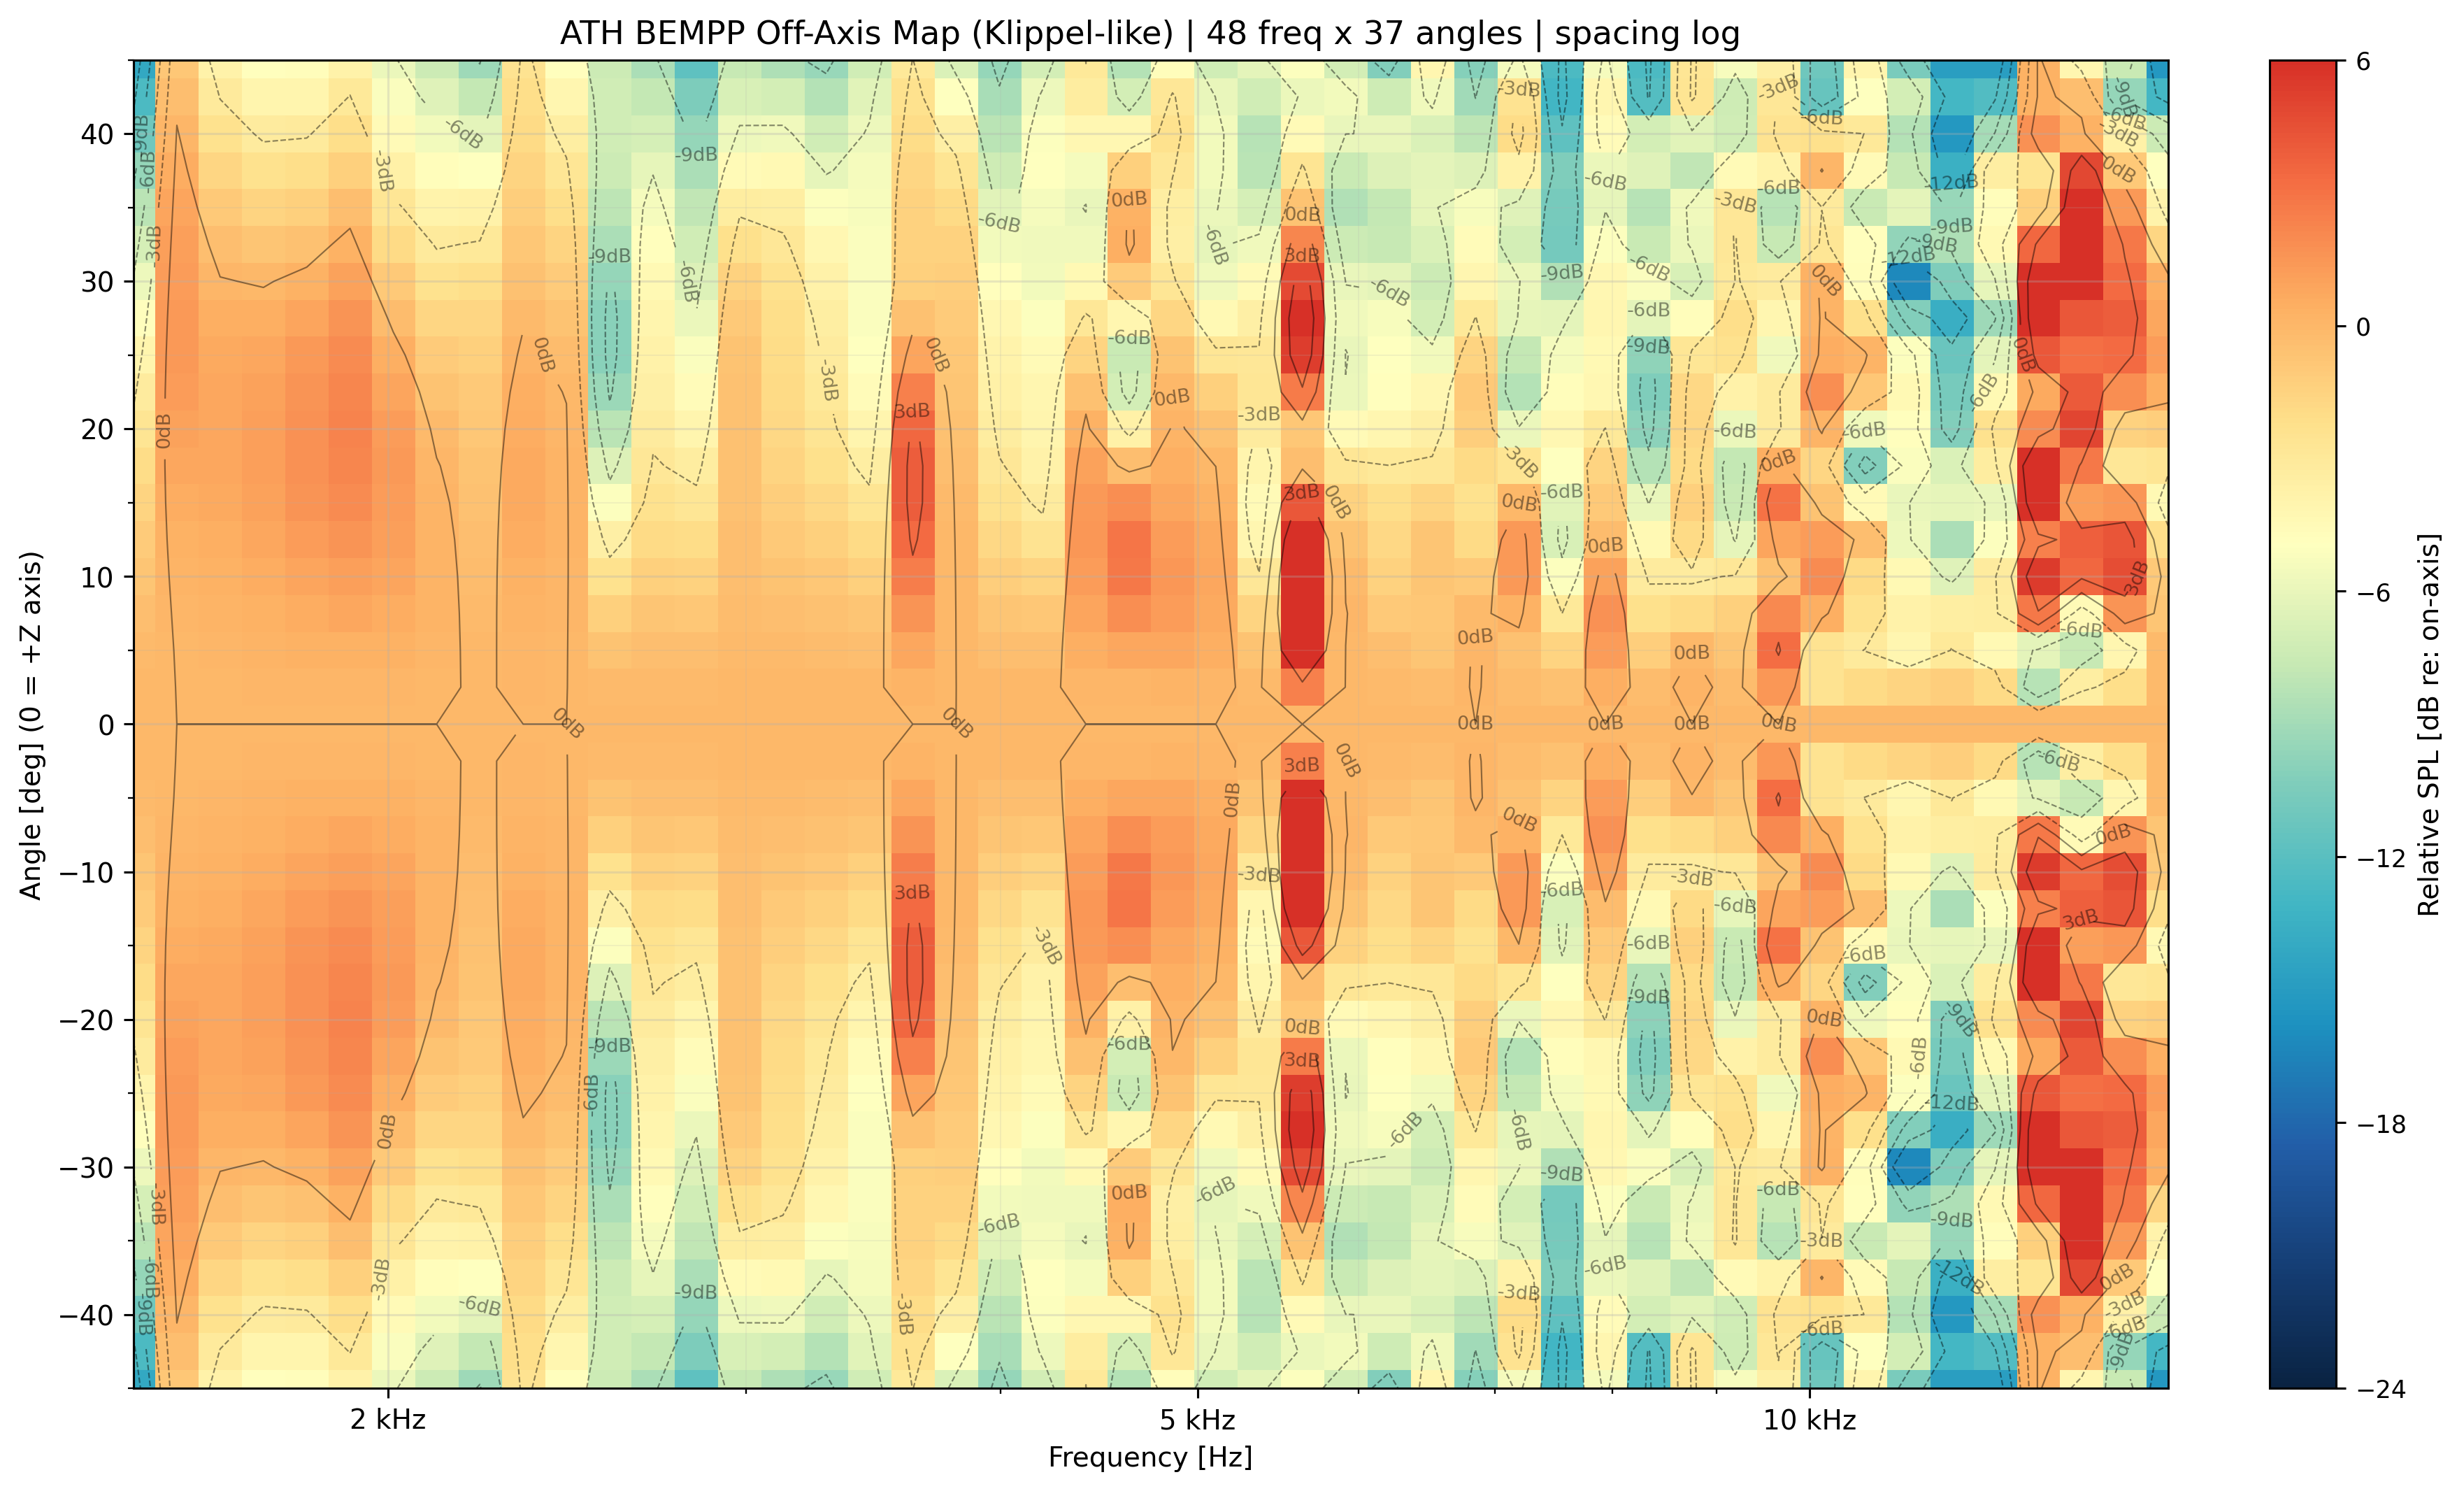

The file beside this chart, header and first rows:
freq_hz, angle_deg, spl_db
1500, -45, 69.97
1500, -42.5, 71.49
1500, -40, 73.03
1500, -37.5, 74.5
1500, -35, 75.87
1500, -32.5, 77.1
1500, -30, 78.2
1500, -27.5, 79.18
1500, -25, 80.03
1500, -22.5, 80.79
1500, -20, 81.45
1500, -17.5, 82.03
1500, -15, 82.54
1500, -12.5, 82.98
1500, -10, 83.35
1500, -7.5, 83.64
1500, -5, 83.86
1500, -2.5, 83.99
1500, 0, 84.04
1500, 2.5, 83.99
1500, 5, 83.86
1500, 7.5, 83.64
1500, 10, 83.35
1500, 12.5, 82.98
1500, 15, 82.54
1500, 17.5, 82.03
1500, 20, 81.45
1500, 22.5, 80.79
1500, 25, 80.03
1500, 27.5, 79.18
1500, 30, 78.2
1500, 32.5, 77.1
1500, 35, 75.87
1500, 37.5, 74.5
1500, 40, 73.03
1500, 42.5, 71.49
1500, 45, 69.97
1575, -45, 76.72
1575, -42.5, 77.22
1575, -40, 77.69
1575, -37.5, 78.1
1575, -35, 78.45
1575, -32.5, 78.72
1575, -30, 78.89
1575, -27.5, 78.96
1575, -25, 78.93
1575, -22.5, 78.8
1575, -20, 78.61
1575, -17.5, 78.37
1575, -15, 78.12
1575, -12.5, 77.9
1575, -10, 77.73
1575, -7.5, 77.64
1575, -5, 77.59
1575, -2.5, 77.58
1575, 0, 77.58
1575, 2.5, 77.58
1575, 5, 77.59
1575, 7.5, 77.64
1575, 10, 77.73
... 1,716 more rows
